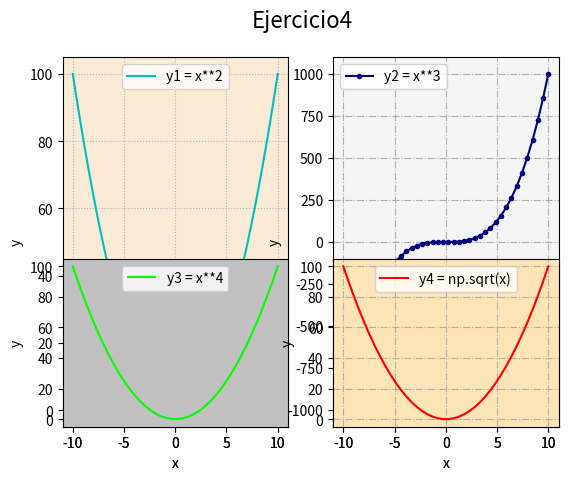

This chart was generated by the following Python code:
# Matplotlib [Python]
# Ejercicios de práctica

# [redacted]
# Version: 2.0

# IMPORTANTE: NO borrar los comentarios
# que aparecen en verde con el hashtag "#"

# Ejercicios de matplotlib
import numpy as np
import matplotlib.pyplot as plt


if __name__ == '__main__':
    print("Bienvenidos a otra clase de Inove con Python")
    print("Line Plot: Figura con múltiples gráficos")

    # NOTA: aproveche los ejemplos "line_plot" y "scatter_plot" de clase

    # Alumnos: Se desea graficar cuatro funciones en una misma figura
    # en cuatros gráficos (axes) distintos. Para el siguiente
    # intervalor de valores de "X":
    x = np.linspace(-10, 10, 40)

    # Realizar tres gráficos que representen
    # y1 = x^2 (X al cuadrado)
    # y2 = x^3 (X al cubo)
    # y3 = x^4 (X a la cuarta)
    # y4 = raiz_cuadrada(X)

    # Implementación:
    y1 = x**2
    y2 = x**3
    y3 = x**4
    y4 = np.sqrt(x)

    # Esos cuatro gráficos deben estar colocados
    # en la diposición de 2 filas y 2 columna:
    # ------
    #  graf1 | graf2
    # ------
    #  graf3 | graf4
    # Utilizar add_subplot para lograr este efecto
    # de "2 filas" "2 columna" de gráficos

    # Se debe colocar en la leyenda la función que representa
    # cada gráfico

    # Cada gráfico realizarlo con un color distinto
    # a su elección

    # Colocar una grilla a elección

    # Crear acá su gráfico
    fig = plt.figure()
    fig.suptitle('Ejercicio4', fontsize=16)
    ax1 = fig.add_subplot(1, 2, 1)
    ax2 = fig.add_subplot(1, 2, 2)
    ax3 = fig.add_subplot(2, 2, 3)
    ax4 = fig.add_subplot(2, 2, 4)

    ax1.plot(x, y1,c='c', label= "y1 = x**2")
    ax1.set_facecolor('antiquewhite')
    ax1.set_xlabel('x')
    ax1.set_ylabel('y')    
    ax1.legend()
    ax1.grid(ls=':')  

    ax2.plot(x, y2,c='navy',marker='.', label= "y2 = x**3")
    ax2.set_facecolor('whitesmoke')
    ax2.set_xlabel('x')
    ax2.set_ylabel('y')    
    ax2.legend()
    ax2.grid(ls='dashdot')  

    ax3.plot(x, y1,c='lime',ls='-', label= "y3 = x**4")
    ax3.set_facecolor('silver')
    ax3.set_xlabel('x')
    ax3.set_ylabel('y')    
    ax3.legend()
     

    ax4.plot(x, y1,c='r', label= "y4 = np.sqrt(x)")
    ax4.set_facecolor('moccasin')
    ax4.set_xlabel('x')
    ax4.set_ylabel('y')    
    ax4.legend()
    ax4.grid(ls='-.') 

    plt.show()
    print("terminamos")
